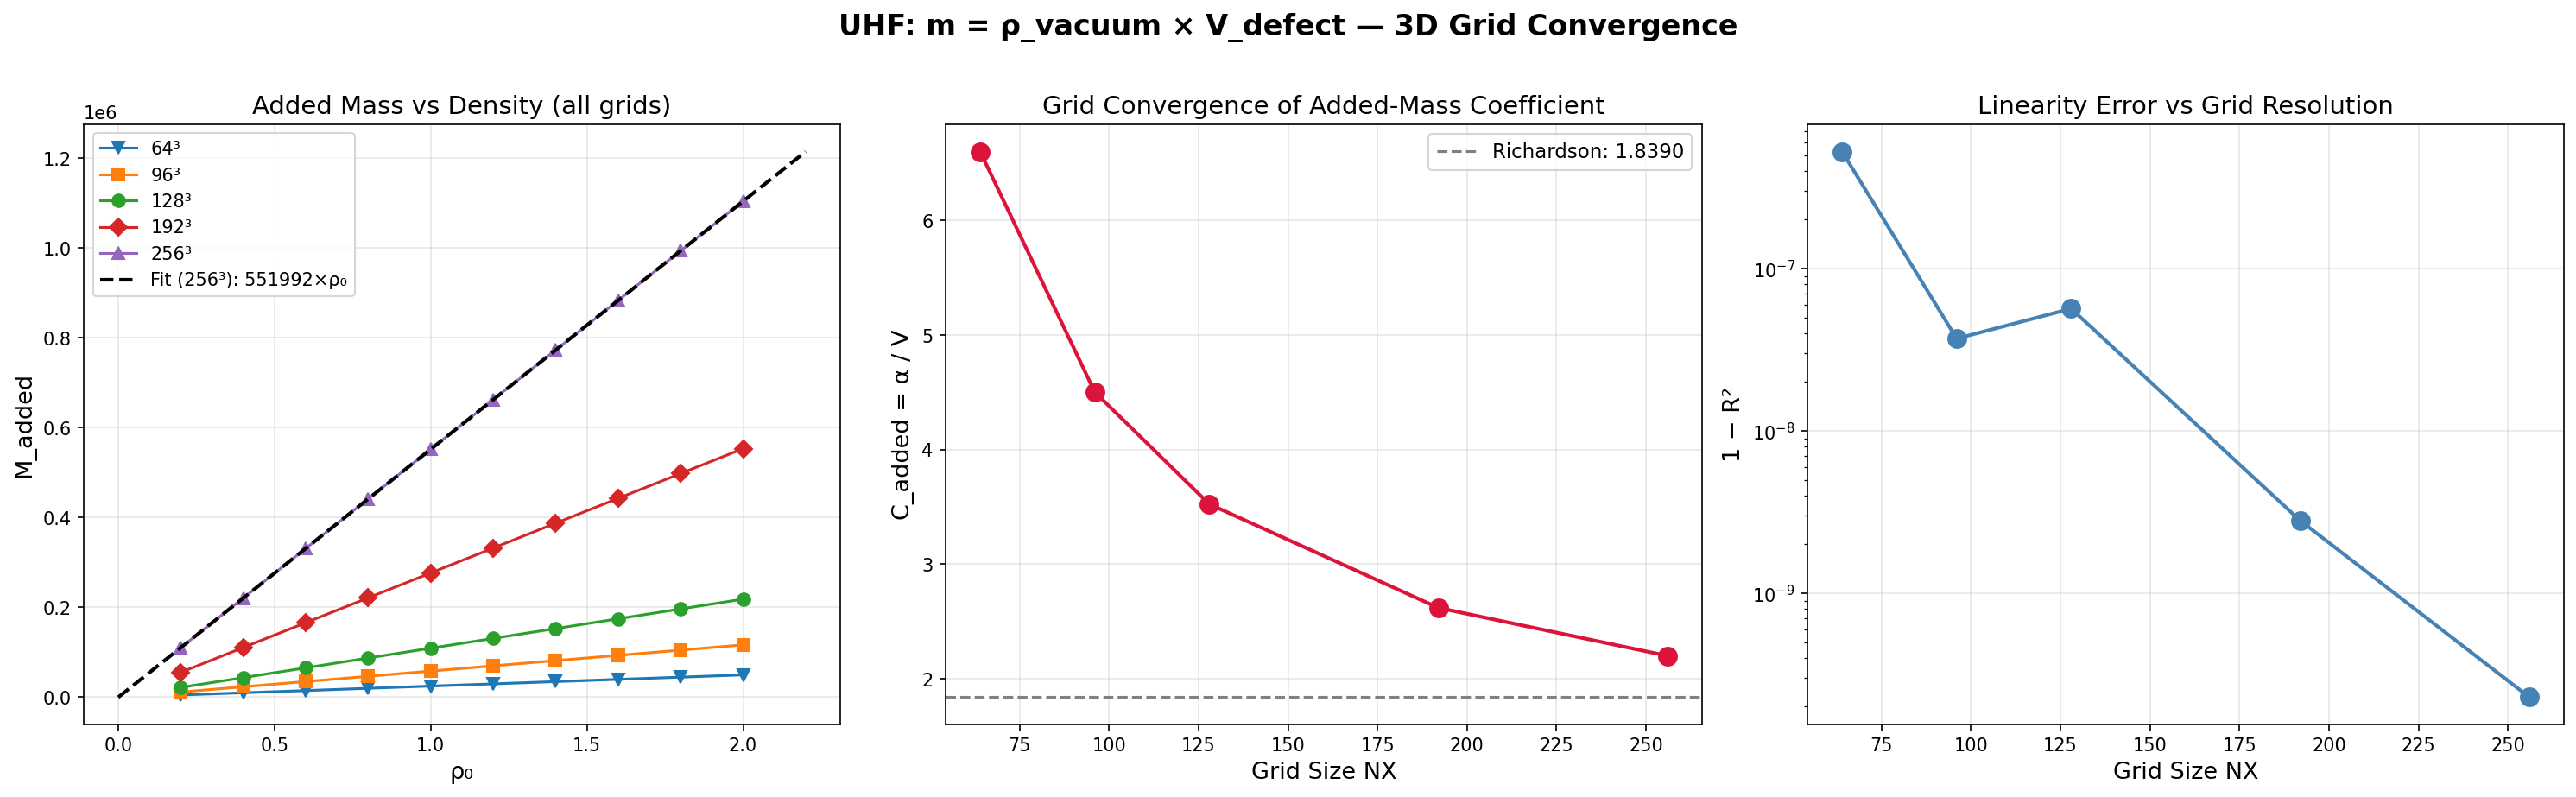

Data behind this chart, as committed beside it:
NX, rho0, V_solid, V_analytic, F_mean, F_std, M_measured, M_std, M_displaced, C_added, time_s
64, 0.2, 3768, 3942, 0.09952, 0.03238, 4976, 1619, 753.6, 6.603, 1.576
64, 0.4, 3768, 3942, 0.199, 0.06475, 9952, 3238, 1507, 6.603, 1.441
64, 0.6, 3768, 3942, 0.2983, 0.09682, 14913, 4841, 2261, 6.596, 1.413
64, 0.8, 3768, 3942, 0.3981, 0.1295, 19903, 6475, 3014, 6.603, 1.334
64, 1.0, 3768, 3942, 0.4975, 0.1618, 24874, 8090, 3768, 6.601, 1.381
64, 1.2, 3768, 3942, 0.5965, 0.1936, 29827, 9682, 4522, 6.596, 1.434
64, 1.4, 3768, 3942, 0.6969, 0.2269, 34843, 11344, 5275, 6.605, 3.004
64, 1.6, 3768, 3942, 0.7961, 0.259, 39807, 12950, 6029, 6.603, 1.445
64, 1.8, 3768, 3942, 0.8955, 0.2912, 44773, 14559, 6782, 6.601, 1.395
64, 2.0, 3768, 3942, 0.995, 0.3236, 49748, 16179, 7536, 6.601, 1.319
96, 0.2, 12940, 13303, 0.2331, 0.06962, 11653, 3481, 2588, 4.503, 4.018
96, 0.4, 12940, 13303, 0.4661, 0.1392, 23305, 6962, 5176, 4.503, 3.895
96, 0.6, 12940, 13303, 0.6992, 0.2089, 34958, 10444, 7764, 4.503, 3.907
96, 0.8, 12940, 13303, 0.9322, 0.2785, 46610, 13923, 10352, 4.503, 4.201
96, 1.0, 12940, 13303, 1.165, 0.3482, 58270, 17412, 12940, 4.503, 4.449
96, 1.2, 12940, 13303, 1.398, 0.4178, 69916, 20889, 15528, 4.503, 4.301
96, 1.4, 12940, 13303, 1.632, 0.4878, 81591, 24390, 18116, 4.504, 5.847
96, 1.6, 12940, 13303, 1.864, 0.5569, 93221, 27847, 20704, 4.503, 4.007
96, 1.8, 12940, 13303, 2.098, 0.6266, 104877, 31330, 23292, 4.503, 3.91
96, 2.0, 12940, 13303, 2.331, 0.6965, 116540, 34823, 25880, 4.503, 3.922
128, 0.2, 30976, 31532, 0.4368, 0.1196, 21838, 5979, 6195, 3.525, 10.28
128, 0.4, 30976, 31532, 0.8735, 0.2392, 43677, 11959, 12390, 3.525, 11.42
128, 0.6, 30976, 31532, 1.31, 0.3583, 65494, 17916, 18586, 3.524, 9.745
128, 0.8, 30976, 31532, 1.747, 0.4784, 87354, 23918, 24781, 3.525, 9.806
128, 1.0, 30976, 31532, 2.184, 0.598, 109194, 29901, 30976, 3.525, 11.24
128, 1.2, 30976, 31532, 2.62, 0.7166, 130988, 35832, 37171, 3.524, 9.813
128, 1.4, 30976, 31532, 3.057, 0.8371, 152875, 41857, 43366, 3.525, 9.819
128, 1.6, 30976, 31532, 3.494, 0.9567, 174708, 47836, 49562, 3.525, 9.813
128, 1.8, 30976, 31532, 3.931, 1.076, 196549, 53820, 55757, 3.525, 11.05
128, 2.0, 30976, 31532, 4.368, 1.196, 218389, 59802, 61952, 3.525, 9.578
192, 0.2, 105612, 106421, 1.107, 0.2642, 55338, 13212, 21122, 2.62, 35.79
192, 0.4, 105612, 106421, 2.214, 0.5285, 110676, 26425, 42245, 2.62, 35.33
192, 0.6, 105612, 106421, 3.32, 0.7926, 166008, 39629, 63367, 2.62, 35.37
192, 0.8, 105612, 106421, 4.427, 1.057, 221351, 52849, 84490, 2.62, 35.4
192, 1.0, 105612, 106421, 5.534, 1.321, 276679, 66050, 105612, 2.62, 35.39
192, 1.2, 105612, 106421, 6.64, 1.585, 332017, 79257, 126734, 2.62, 35.34
192, 1.4, 105612, 106421, 7.747, 1.85, 387372, 92488, 147857, 2.62, 35.39
192, 1.6, 105612, 106421, 8.854, 2.114, 442703, 105698, 168979, 2.62, 35.39
192, 1.8, 105612, 106421, 9.96, 2.378, 498014, 118888, 190102, 2.62, 37
192, 2.0, 105612, 106421, 11.07, 2.642, 553359, 132101, 211224, 2.62, 35.4
256, 0.2, 250836, 252258, 2.208, 0.4807, 110398, 24036, 50167, 2.201, 85.55
256, 0.4, 250836, 252258, 4.416, 0.9614, 220797, 48072, 100334, 2.201, 87.61
256, 0.6, 250836, 252258, 6.624, 1.442, 331199, 72102, 150502, 2.201, 85.07
256, 0.8, 250836, 252258, 8.832, 1.923, 441594, 96143, 200669, 2.201, 87.79
256, 1.0, 250836, 252258, 11.04, 2.404, 551994, 120181, 250836, 2.201, 85.28
256, 1.2, 250836, 252258, 13.25, 2.884, 662399, 144203, 301003, 2.201, 87.24
256, 1.4, 250836, 252258, 15.46, 3.365, 772789, 168249, 351170, 2.201, 85.34
256, 1.6, 250836, 252258, 17.66, 3.846, 883187, 192286, 401338, 2.201, 87.35
256, 1.8, 250836, 252258, 19.87, 4.326, 993574, 216324, 451505, 2.201, 85.67
256, 2.0, 250836, 252258, 22.08, 4.807, 1103987, 240362, 501672, 2.201, 87.22
